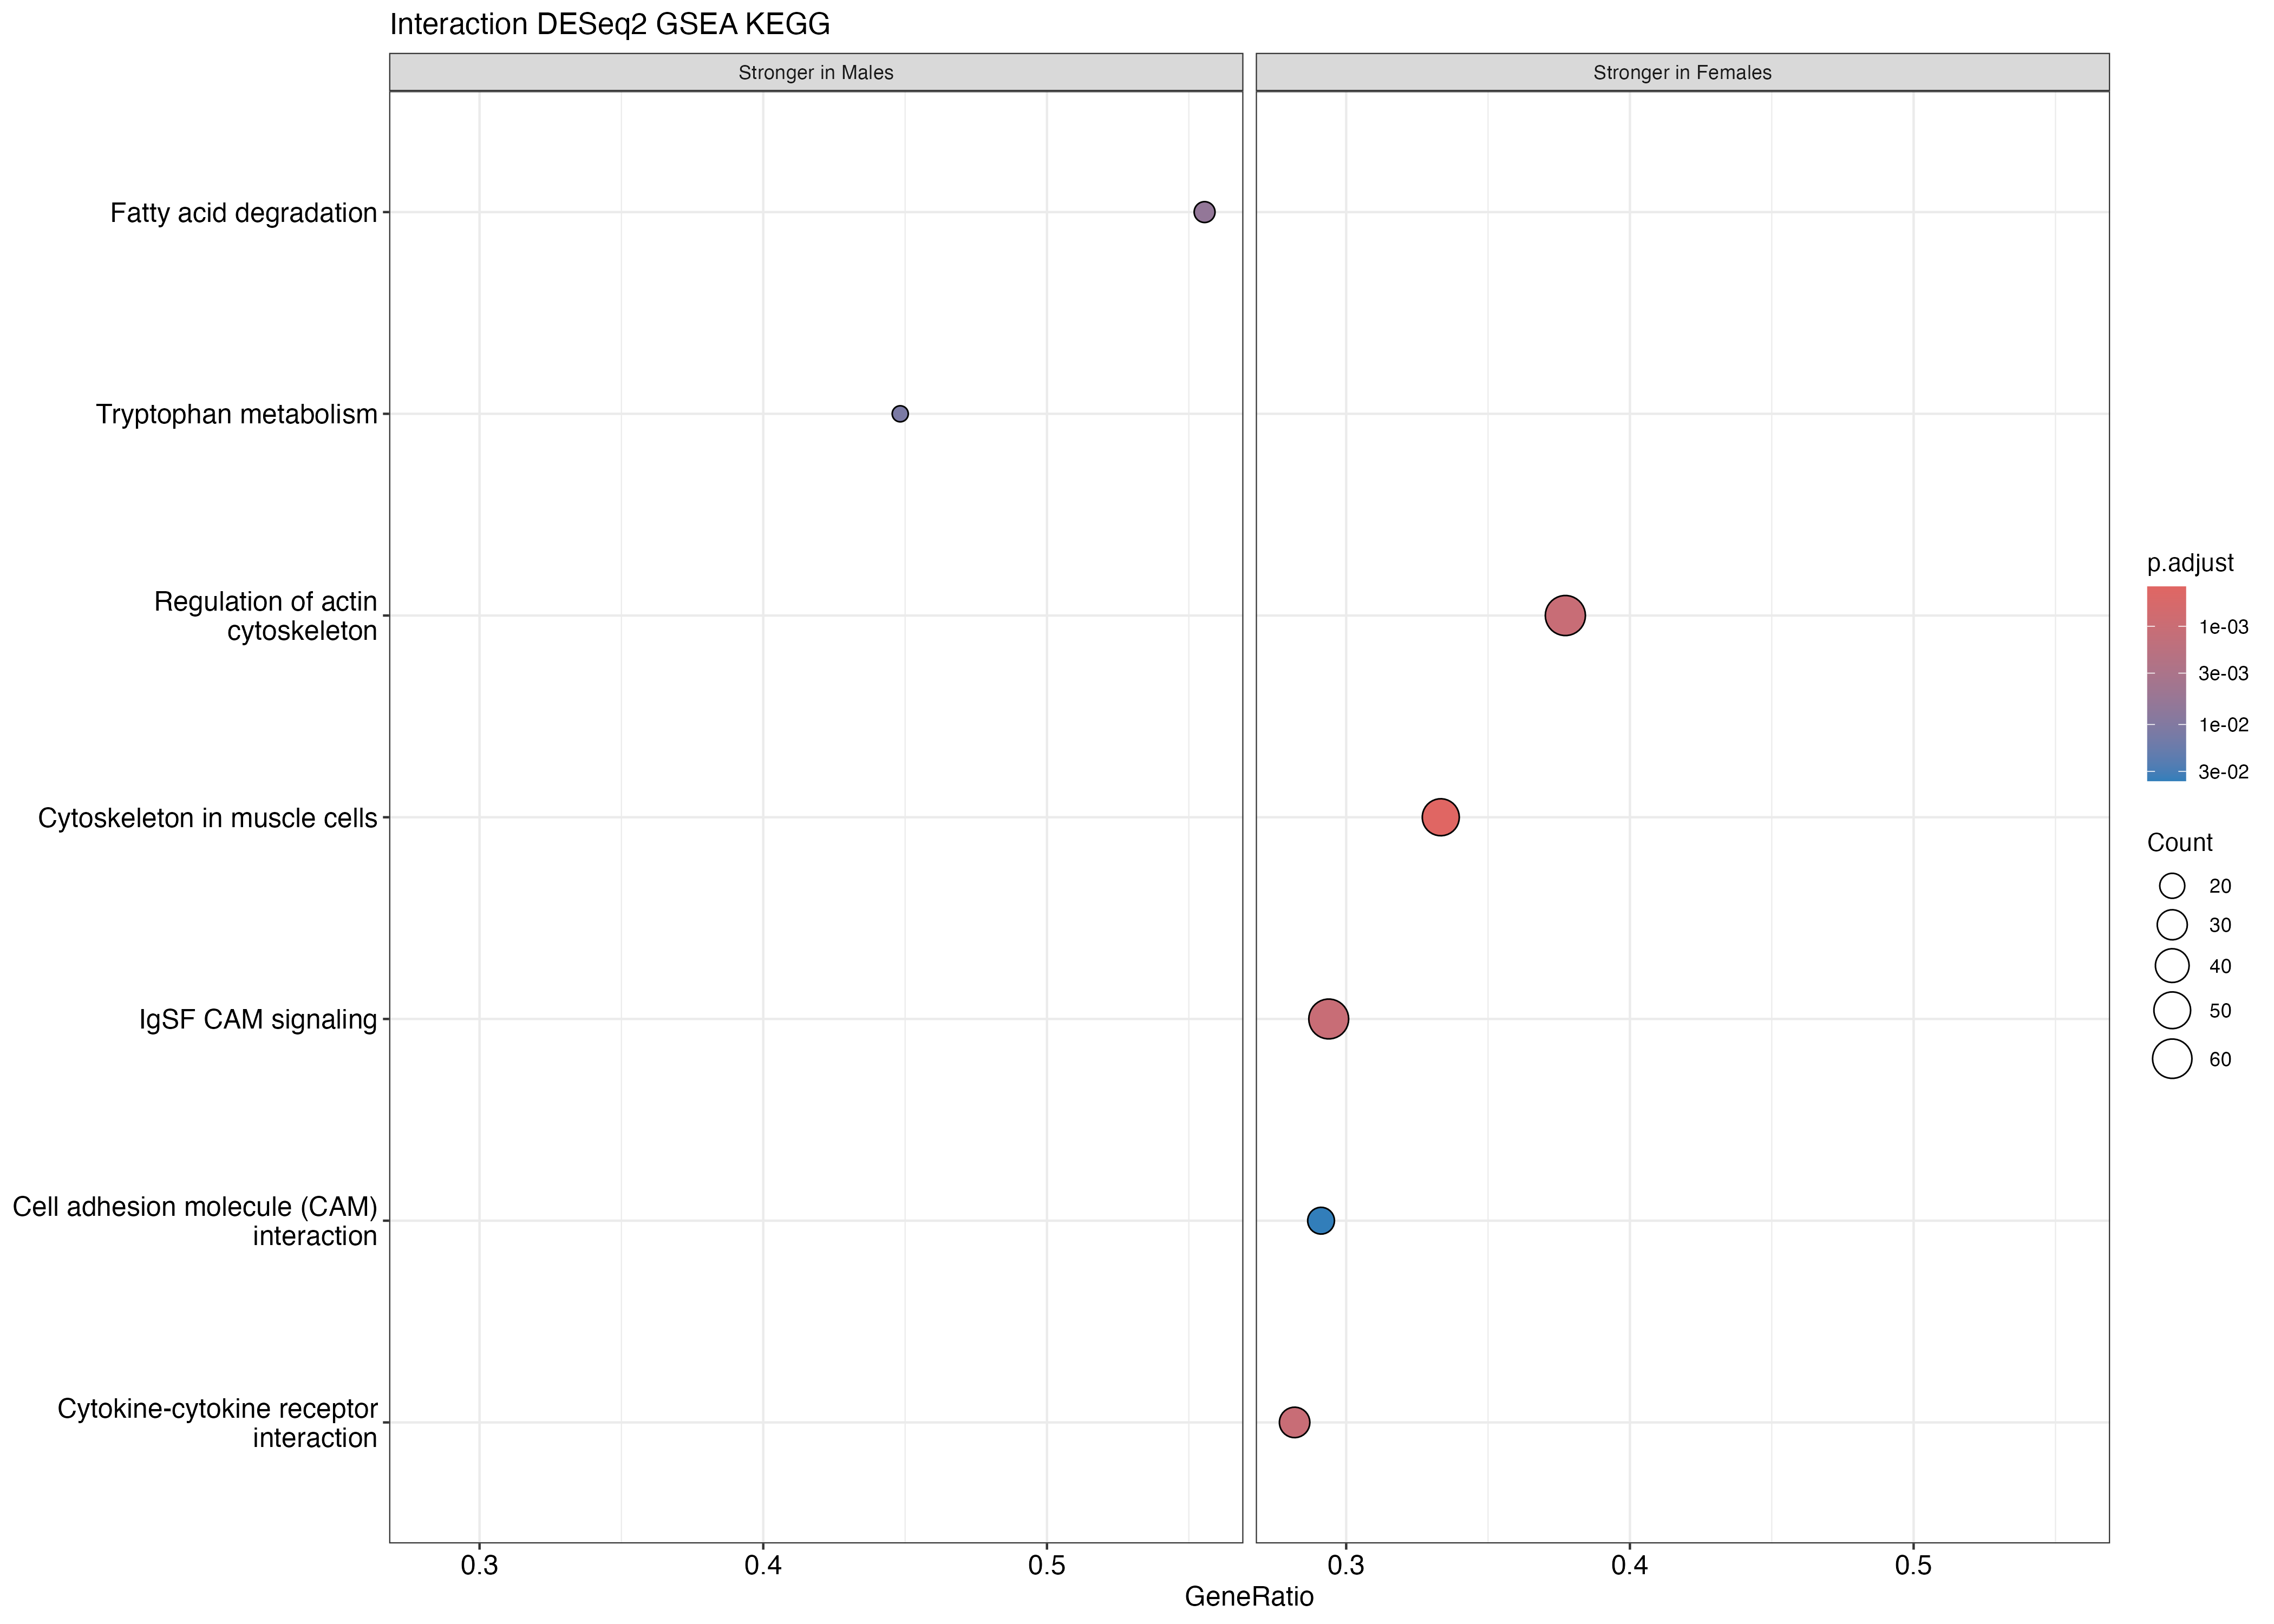

The table this chart was drawn from, first rows:
ID, Description, setSize, enrichmentScore, NES, pvalue, p.adjust, qvalue, rank, leading_edge, core_enrichment
tgu04820, Cytoskeleton in muscle cells, 153, -0.5099, -1.82, 2.36673707596531e-06, 0.0003952, 0.0003438, 1816, tags=33%, list=17%, signal=28%, 100223323/100231330/100222467/100225445/…
tgu04060, Cytokine-cytokine receptor interaction, 110, -0.5304, -1.846, 1.39579878601406e-05, 0.001053, 0.0009159, 1181, tags=28%, list=11%, signal=25%, 100229955/100228892/115495927/100226664/…
tgu04810, Regulation of actin cytoskeleton, 167, -0.4783, -1.713, 2.52195857436838e-05, 0.001053, 0.0009159, 2361, tags=38%, list=22%, signal=30%, 100217811/105760975/100219878/100230947/…
tgu04517, IgSF CAM signaling, 211, -0.4589, -1.688, 2.09648438497391e-05, 0.001053, 0.0009159, 1864, tags=29%, list=18%, signal=25%, 115498221/115496848/100230728/100232227/…
tgu00071, Fatty acid degradation, 27, 0.6388, 2.001, 0.0001871, 0.006249, 0.005436, 2321, tags=56%, list=22%, signal=43%, 100223716/100224317/115492591/100229545/…
tgu00380, Tryptophan metabolism, 29, 0.599, 1.925, 0.0004189, 0.01166, 0.01014, 1898, tags=45%, list=18%, signal=37%, 100223716/100231239/100223564/100217978/…
tgu04514, Cell adhesion molecule (CAM) interaction, 79, -0.5054, -1.692, 0.001572, 0.03751, 0.03263, 1384, tags=29%, list=13%, signal=25%, 100232593/100229042/100228605/100229800/…
